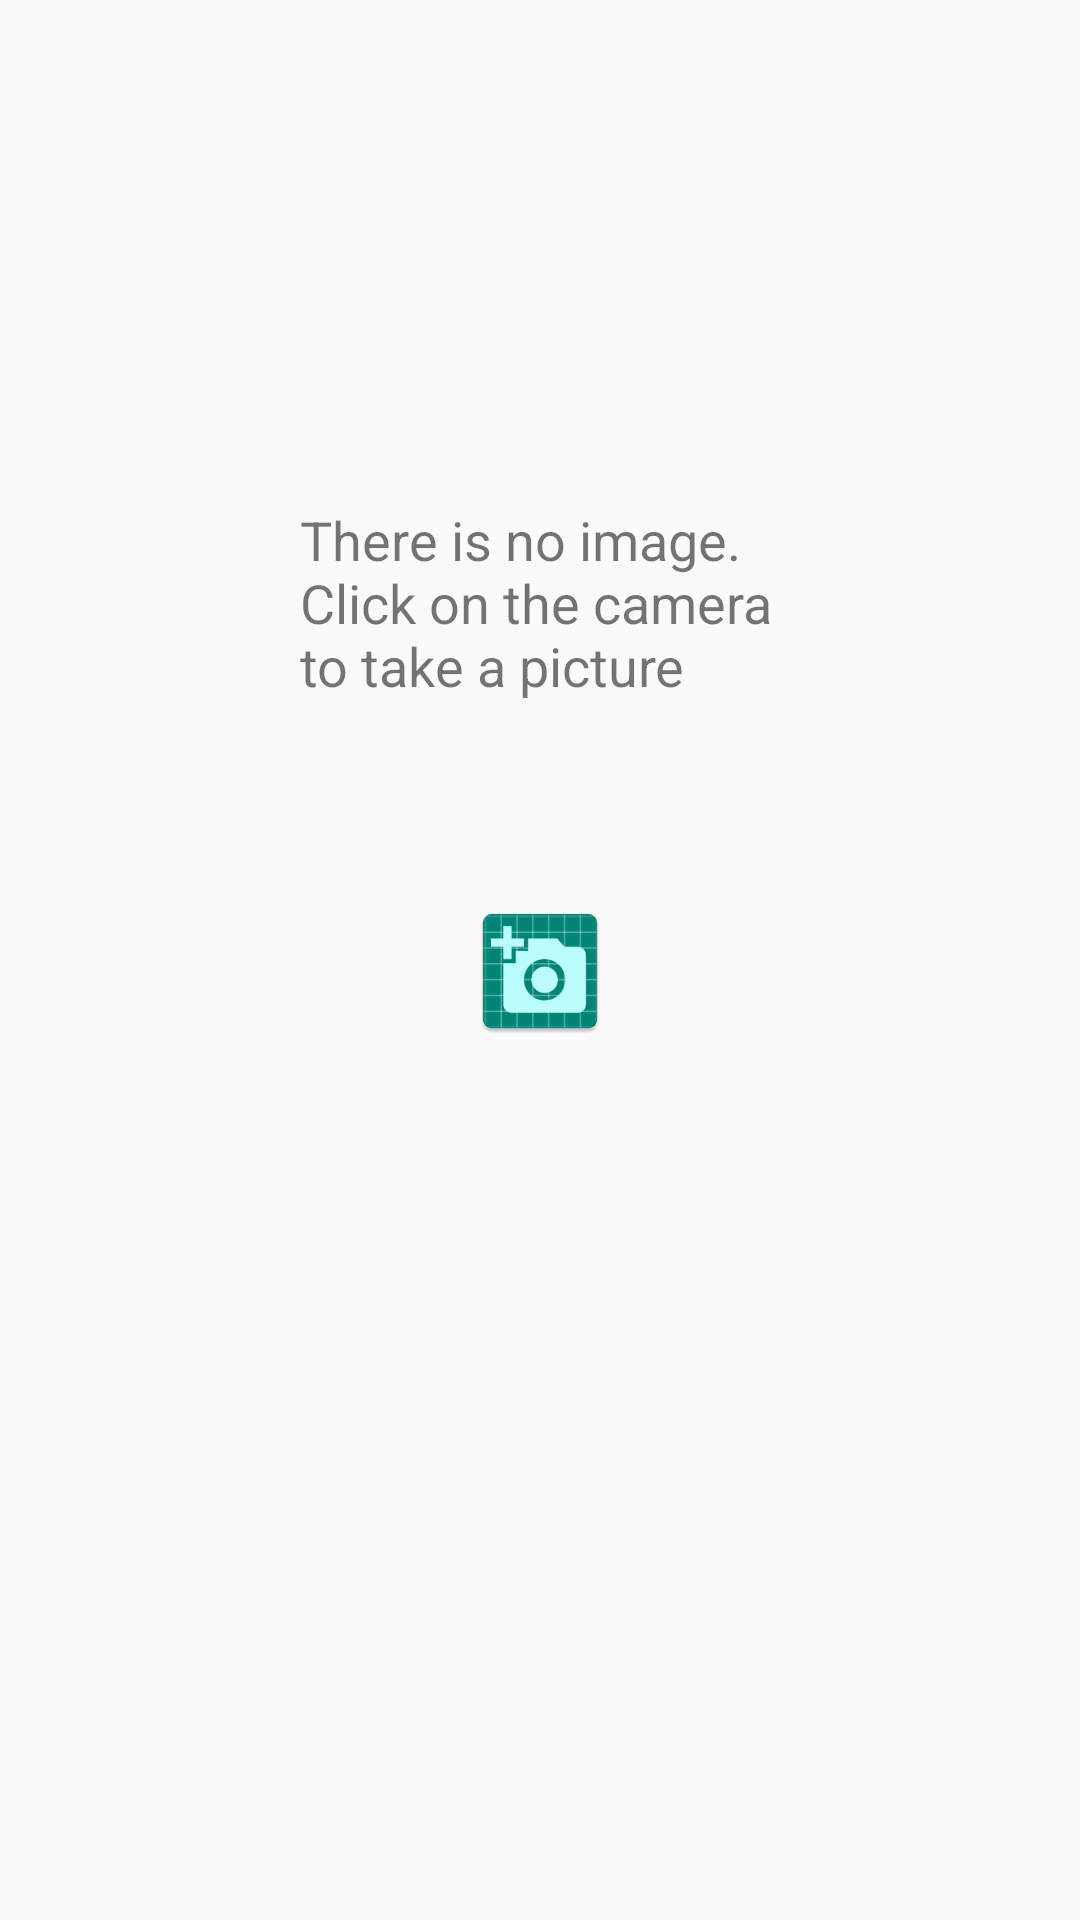

Android layout source for this screen:
<!-- AndroidManifest.xml: application theme AppTheme -->
<!-- res/layout/activity_settings.xml -->
<?xml version="1.0" encoding="utf-8"?>
<androidx.constraintlayout.widget.ConstraintLayout xmlns:android="http://schemas.android.com/apk/res/android"
    xmlns:app="http://schemas.android.com/apk/res-auto"
    xmlns:tools="http://schemas.android.com/tools"
    android:layout_width="match_parent"
    android:layout_height="match_parent"
    tools:context=".SettingsActivity">

    <Button
        android:id="@+id/btnCamera"
        android:layout_width="120dp"
        android:layout_height="120dp"
        android:layout_marginTop="15dp"
        android:background="@drawable/ic_camera"
        app:layout_constraintBottom_toBottomOf="parent"
        app:layout_constraintEnd_toEndOf="parent"
        app:layout_constraintLeft_toLeftOf="parent"
        app:layout_constraintRight_toRightOf="parent"
        app:layout_constraintStart_toStartOf="parent"
        app:layout_constraintTop_toTopOf="parent"
        app:layout_constraintVertical_bias="0.020" />

    <TextView
        android:id="@+id/textNoImg"
        android:layout_width="160dp"
        android:layout_height="wrap_content"
        android:layout_marginTop="10dp"
        android:text="@string/no_img"
        android:textSize="18sp"
        app:layout_constraintBottom_toBottomOf="parent"
        app:layout_constraintEnd_toEndOf="parent"
        app:layout_constraintHorizontal_bias="0.500"
        app:layout_constraintLeft_toLeftOf="parent"
        app:layout_constraintRight_toRightOf="parent"
        app:layout_constraintStart_toStartOf="parent"
        app:layout_constraintTop_toBottomOf="@+id/btnCamera"
        app:layout_constraintVertical_bias="0.030" />

    <ImageView
        android:id="@+id/imageCamera"
        android:layout_width="wrap_content"
        android:layout_height="wrap_content"
        android:layout_marginTop="10dp"
        android:contentDescription="Image"
        android:padding="5dp"
        android:src="@mipmap/ic_launcher"
        app:layout_constraintBottom_toBottomOf="parent"
        app:layout_constraintEnd_toEndOf="parent"
        app:layout_constraintHorizontal_bias="0.5"
        app:layout_constraintLeft_toLeftOf="parent"
        app:layout_constraintRight_toRightOf="parent"
        app:layout_constraintStart_toStartOf="parent"
        app:layout_constraintTop_toBottomOf="@+id/textNoImg"
        app:layout_constraintVertical_bias="0.150" />

</androidx.constraintlayout.widget.ConstraintLayout>
<!-- resources referenced by this layout -->
<resources>
  <!-- mipmap ic_launcher: png bitmap (mipmap-hdpi, 2686 bytes) -->
  <string name="no_img">There is no image. Click on the camera to take a picture</string>
  <style name="AppTheme" parent="Theme.AppCompat.Light.DarkActionBar">
          
          <item name="colorPrimary">@color/colorPrimary</item>
          <item name="colorPrimaryDark">@color/colorPrimaryDark</item>
          <item name="colorAccent">@color/colorAccent</item>
      </style>
  <color name="colorPrimary">#008577</color>
  <color name="colorPrimaryDark">#00574B</color>
  <color name="colorAccent">#D81B60</color>
</resources>
